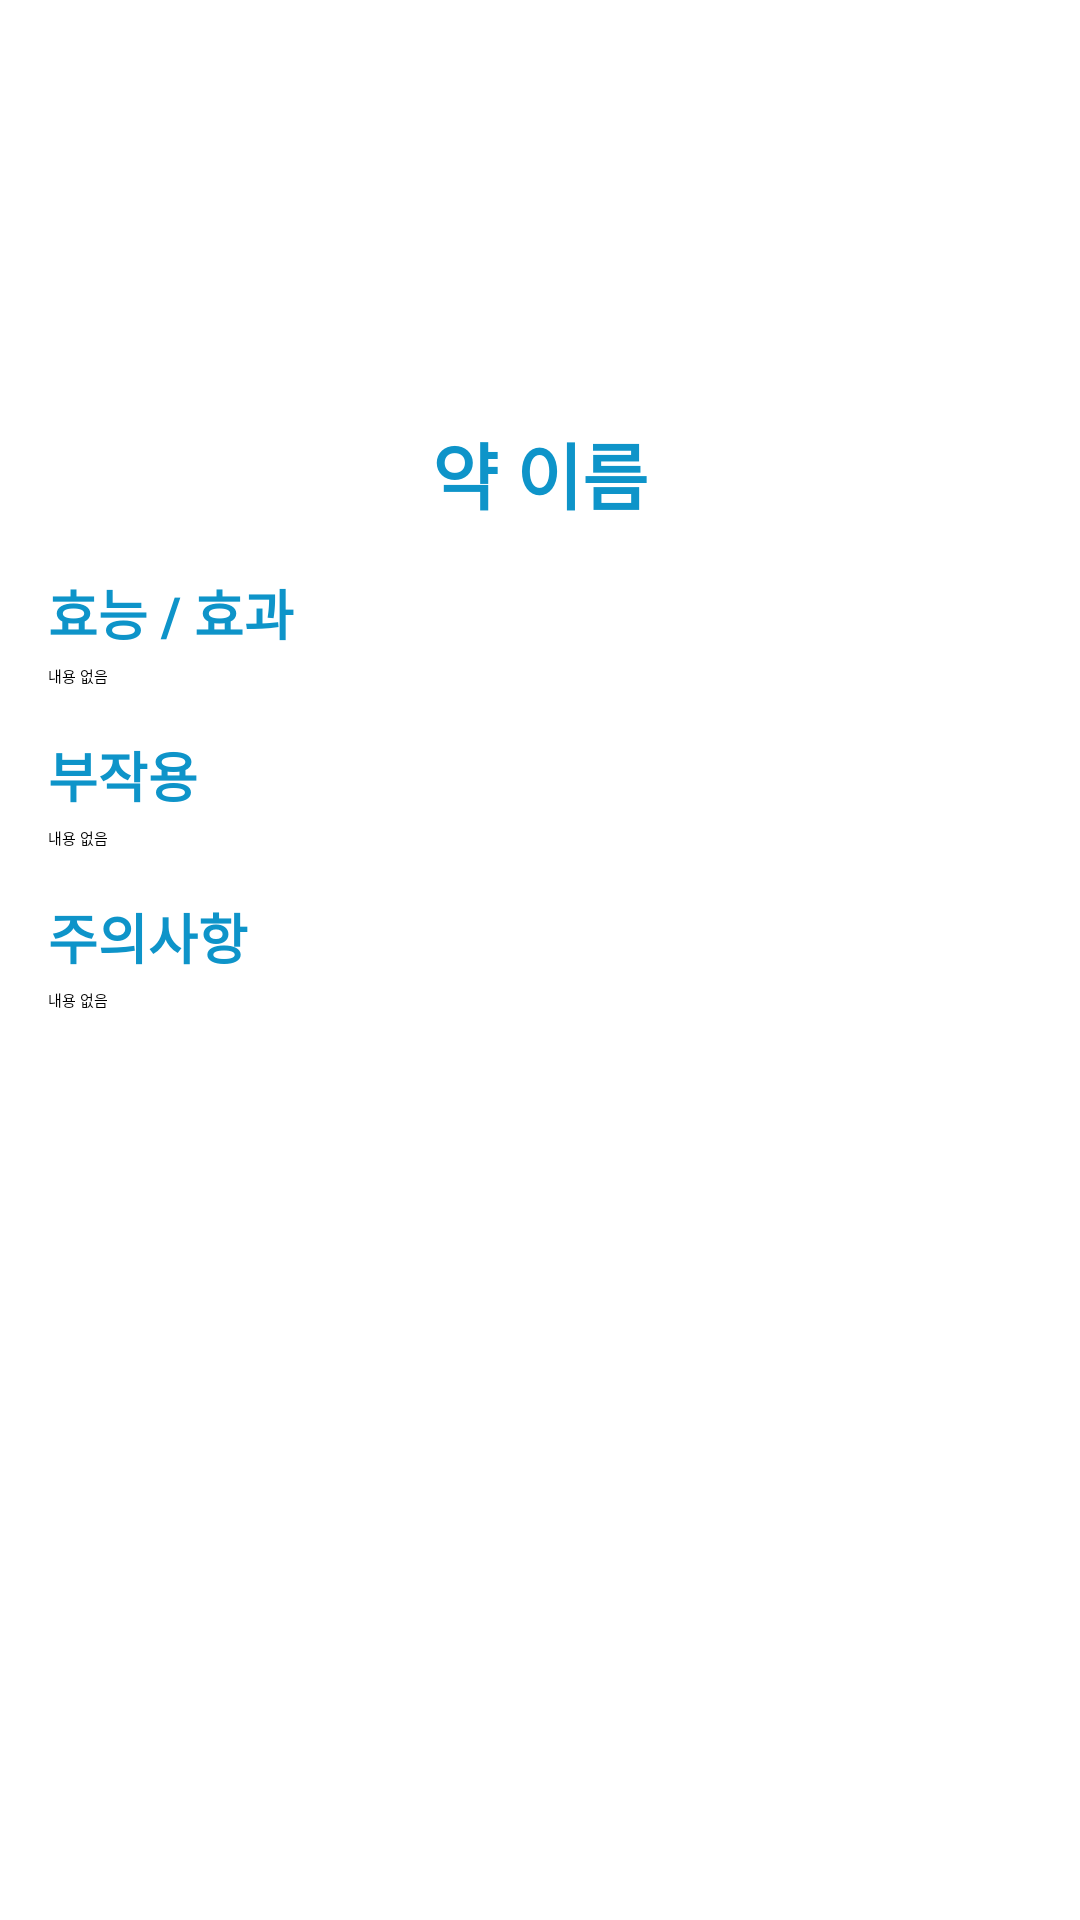

The Android layout XML behind this screen, and the referenced resources:
<!-- AndroidManifest.xml: application theme Theme.MyApplication -->
<!-- res/layout/activity_medicine_dex_detail.xml -->
<?xml version="1.0" encoding="utf-8"?>
<ScrollView xmlns:android="http://schemas.android.com/apk/res/android"
    android:layout_width="match_parent"
    android:layout_height="match_parent"
    android:padding="16dp"
    android:fillViewport="true"
    android:background="@color/background">

    <LinearLayout
        android:layout_width="match_parent"
        android:layout_height="wrap_content"
        android:orientation="vertical"
        android:gravity="center_horizontal">

        
        <ImageView
            android:id="@+id/ivImage"
            android:layout_width="100dp"
            android:layout_height="100dp"
            android:layout_marginTop="8dp"
            android:layout_marginBottom="16dp"
            android:src="@drawable/ic_pill"
            android:contentDescription="약 이미지" />

        
        <TextView
            android:id="@+id/tvName"
            android:layout_width="wrap_content"
            android:layout_height="wrap_content"
            android:text="약 이름"
            android:textSize="24sp"
            android:textColor="@color/primary"
            android:textStyle="bold"
            android:layout_marginBottom="16dp" />

        
        <TextView
            android:layout_width="match_parent"
            android:layout_height="wrap_content"
            android:text="효능 / 효과"
            android:textColor="@color/primary"
            android:textStyle="bold"
            android:textSize="18sp"
            android:layout_marginBottom="4dp" />

        <TextView
            android:id="@+id/tvEffect"
            android:layout_width="match_parent"
            android:layout_height="wrap_content"
            android:text="내용 없음"
            android:layout_marginBottom="16dp" />

        
        <TextView
            android:layout_width="match_parent"
            android:layout_height="wrap_content"
            android:text="부작용"
            android:textColor="@color/primary"
            android:textStyle="bold"
            android:textSize="18sp"
            android:layout_marginBottom="4dp" />

        <TextView
            android:id="@+id/tvSideEffect"
            android:layout_width="match_parent"
            android:layout_height="wrap_content"
            android:text="내용 없음"
            android:layout_marginBottom="16dp" />

        
        <TextView
            android:layout_width="match_parent"
            android:layout_height="wrap_content"
            android:text="주의사항"
            android:textColor="@color/primary"
            android:textStyle="bold"
            android:textSize="18sp"
            android:layout_marginBottom="4dp" />

        <TextView
            android:id="@+id/tvCaution"
            android:layout_width="match_parent"
            android:layout_height="wrap_content"
            android:text="내용 없음"
            android:layout_marginBottom="16dp" />

    </LinearLayout>

</ScrollView>
<!-- resources referenced by this layout -->
<resources>
  <color name="background">#FFFFFF</color>
  <color name="primary">#0E94C9</color>
</resources>
